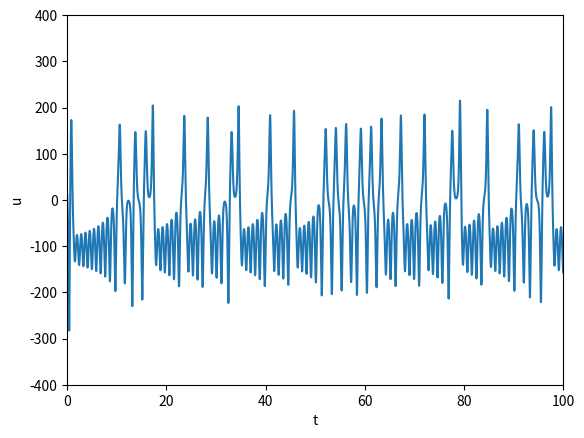

This chart was generated by the following Python code:
import numpy as np
import matplotlib.pyplot as plt
from scipy.integrate import odeint

# in the first half, we show all of the functions we will use in the program because it think it will be easier to read.
# Then we will have all of the plots and results we want to obtain in the second half.

""" FIRST HALF: DECLARING FUNCTIONS """

# making a function for the set of differential equations
def system(state, t):
    """
    Parameters
    ----------
    state : array with 3 values
    t : array for time steps

    Returns
    -------
    du/dt, dTe/dt, dTw/dt : array of of values for given state and t
    """

    u, T_e, T_w = state

    # constants, to the right of each constant i noted its original value
    A = 1.0 # 1.0
    B = 663.0 # 663.0
    C = 3.0 # 3.0
    T_star = 12.0 # 12.0
    u_star = -14.2 # -14.2
    delta_x = 7.5 # 7.5

    # setting up the 3 differential equations
    du = B / delta_x * (T_e - T_w) - C * (u - u_star) #  = du/dt
    dTe = u * T_w / (2 * delta_x) - A * (T_e - T_star) #  = dTe/dt
    dTw = -u * T_e / (2 * delta_x) - A * (T_w - T_star) #  = dTw/dt

    return du, dTe, dTw


dt = .01 # resolution
t_start = 0 # this will allways be 0
t_end = 100 # the maximum value of time

t = np.arange(t_start, t_end, dt)
state_0 = [10, 10, 14] # initial conditions

y = odeint(system, state_0, t) # y is a list with elemets that are list with 3 entries containing u, Te, Tw for each time step
# this corresponds to the functions u, Te, Tw which are function of time
u = y[:,0]
Te = y[:,1]
Tw = y[:,2]

plt.plot(t, u)
#plt.title("Current velocity against time ({} years)".format(t_end))
plt.xlabel("t")
plt.ylabel("u") # 10^3km / year  units?
plt.ylim((-400,400))
plt.xlim((0, t_end))
plt.savefig("Current velocity against time ({} years) Part 4".format(t_end))
plt.show()